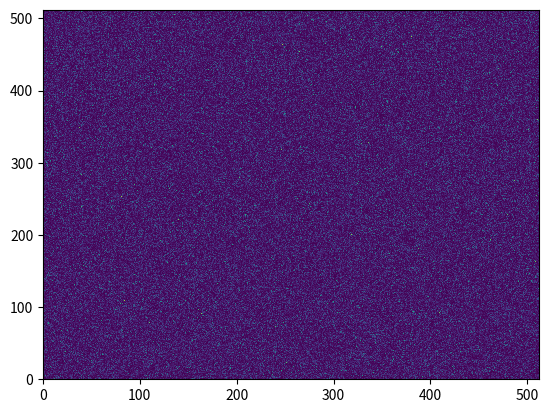

Reproduce this figure in Python.
import math
import numpy as np
from matplotlib import pyplot as plt
from scipy import constants as const


def intensity(wf, refractive):
    I = const.c * refractive * const.epsilon_0 * np.abs(wf) ** 2 / 2
    return I


def power(I, d):
    p = d ** 2 * I.sum()
    return p


def get_opd(I):
    rho1 = get_rho(I)
    opd = (n0 - 1.) / rho0 * rho1 * dz
    return opd


def get_Np():
    print(math.floor(total_time * fp), math.floor(D / vx * fp))
    return min(math.floor(total_time * fp), math.floor(D / vx * fp))


def get_rho(I):
    vk = vx * qx
    num = get_Np()
    intensity_fft = np.fft.fft2(I)
    c = -(gamma - 1) / cs2 * absorb

    s = 0
    for j in range(num):
        s = s + np.exp(-1j * (num + 1) / fp * vk)

    rho1_fft = c * intensity_fft * s
    rho1 = np.real(np.fft.ifft2(rho1_fft))
    return rho1


def propagate(wf, z, alpha):
    k = np.pi * 2 / lamd
    H = np.exp(1j * z * (k ** 2 - qr ** 2) ** 0.5)
    wf_fft = np.fft.fft2(wf)
    iwf = np.fft.ifft2(wf_fft * H)
    iwf *= np.sqrt(np.exp(-alpha * z))
    return iwf


total_time = 0.2
D = 0.8
fp = 100
tp = 0.01
w0 = D / 2 / np.sqrt(2)
P = 100e3
L = 3e3
layer = 10
dz = L / layer
num_screen = 10
absorb = 1e-5
n0 = 1.000309
gamma = 1.4
cs2 = 340 ** 2
rho0 = 1.293
lamd = 1.064e-6
vx = 2.


# 渡越时间
tH = w0 / 340
# 稳态时间
flow_time = D / vx
# 稳态脉冲数
Np = fp * flow_time
# 最大功率（方波）
Pm = P / fp / tp



npix, dx = 512, 1e-3
sl = npix * dx
x = np.linspace(-sl / 2, sl / 2 - dx, npix)
x, y = np.meshgrid(x, x)
r = np.sqrt(x**2 + y**2)
q = np.fft.fftfreq(npix, dx) * np.pi * 2
q[0] = q[0] + 1e-7
qx, qy = np.meshgrid(q, q)
qr = np.sqrt(qx**2 + qy**2)


wavefront = np.exp(- (r / w0) ** 2)
wavefront = wavefront * np.exp(-1j * np.pi * r ** 2 / lamd / L)
wavefront *= np.sqrt(Pm / power(intensity(wavefront, n0), dx))


for i in range(layer + 1):
    wavefront = propagate(wavefront, dz, absorb)

    if i != layer:
        wavefront = wavefront * np.exp(1j * np.pi * 2 / lamd * get_opd(intensity(wavefront, n0)))
#
# for m in range(10):

#
#     Np = w0 * 2 / vx / T
#
#     wf = wavefront.Wave(lamd1, n0, dx, num_pix)
#     wf *= optics.Gauss(w0)
#     wf *= optics.Focus(L)
#     wf.scale_power(Pm)
#
#     dz_array = timecontrol.TimeController.dz_array(L, num_screen)
#
#     ps_array = []
#     for i in range(num_screen):
#         ps_array.append(timesObj.PulseThermalScreen(tp, T, dz_array[i], vx, vy, dx, num_pix,
#                                                     num_pulse=num_time, alpha=alpha, rho0=rho0, cs2=cs2, gamma=gamma))
#
#     for i in range(num_screen + 1):
#         wf.propagate(dz_array[i], alpha)
#
#         if i != num_screen:
#             wf *= ps_array[i]
#
#     I[m] = wf.intensity.max()/1e7
#
#     plt.figure()
#     plt.pcolor(wf.x, wf.y, wf.intensity/1e4, cmap='jet')
#     plt.xlim(-0.2, 0.2)
#     plt.ylim(-0.2, 0.2)
#     plt.colorbar()
#     # plt.title("time: {0}s".format(Np * dt))
#     plt.show()
#
# plt.figure()
# plt.plot(N_flow_time, I/1e4)
# plt.xlim(1, 10)
# plt.show()




# tH = w0 / 340
# tp = np.linspace(0, 10*tH, 51)
# Pm = P / (tp + 1e-15)
# I = np.zeros(51)
# for m in range(51):
#
#     dx = 1e-3
#     num_pix = 500
#
#
#     wf = wavefront.Wave(lamd1, n0, dx, num_pix)
#     wf *= optics.Gauss(w0)
#     wf *= optics.Focus(L)
#     wf.scale_power(P)
#
#     dz_array = timecontrol.TimeController.dz_array(L, num_screen)
#
#     ps_array = []
#     for i in range(num_screen):
#         ps_array.append(timesObj.SinglePulseThermalScreen(tp[m], dz_array[i], vx, vy, dx, num_pix,
#                                                      alpha=alpha, rho0=rho0, cs2=cs2, gamma=gamma))
#
#     for i in range(num_screen + 1):
#         wf.propagate(dz_array[i], alpha)
#
#         if i != num_screen:
#             wf *= ps_array[i]
#
#     I[m] = wf.intensity.max()/1e7
#     if m == 3 or m == 50:
#         plt.figure()
#         plt.pcolor(wf.x, wf.y, wf.intensity, cmap='jet')
#         plt.xlim(-0.2, 0.2)
#         plt.ylim(-0.2, 0.2)
#         plt.colorbar()
#         plt.show()
#
# plt.figure()
# plt.plot(tp / tH, I)
# plt.xlim(0, 10)
plt.figure()
plt.pcolor(intensity(wavefront, n0))

plt.show()
